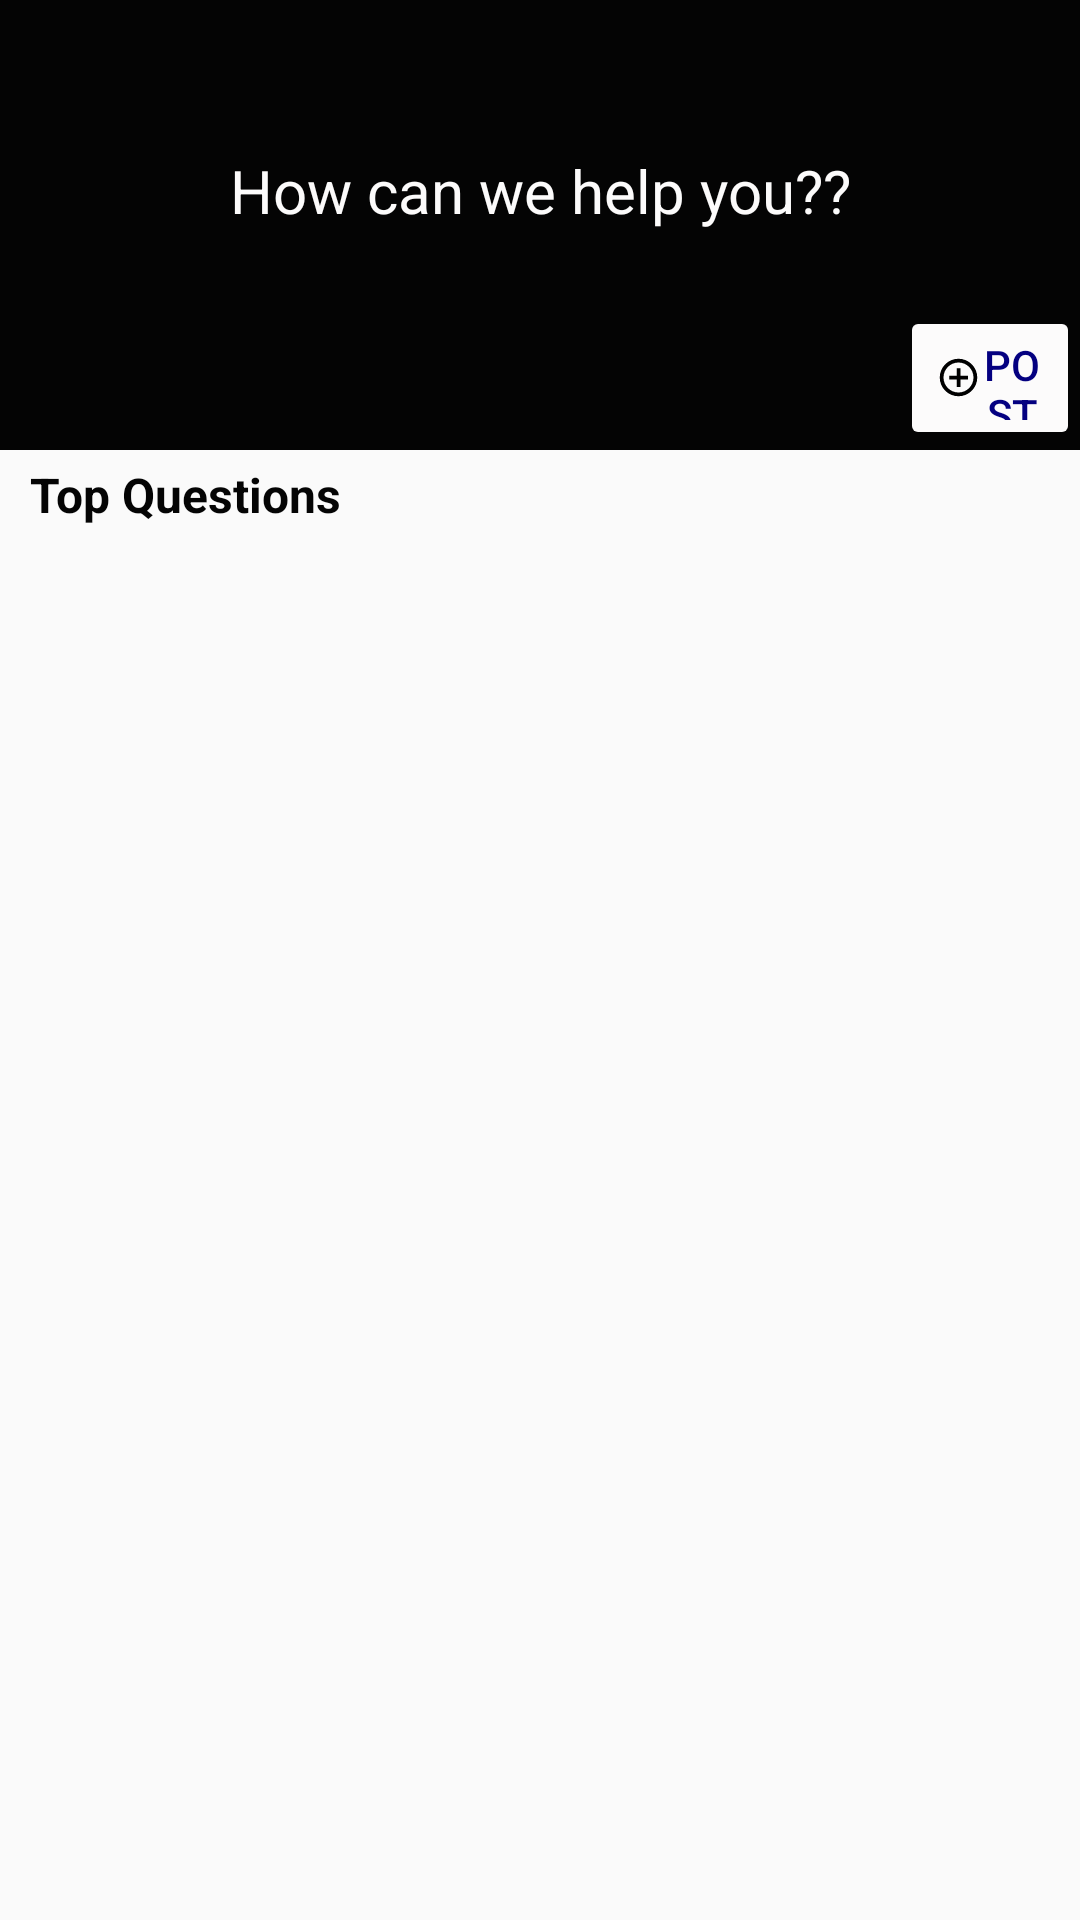

Here is an Android app screen rendered from its layout file. Give the layout XML and the strings, colors and styles it references.
<!-- AndroidManifest.xml: application theme AppTheme -->
<!-- res/layout/activity_main.xml -->
<?xml version="1.0" encoding="utf-8"?>
<ScrollView xmlns:android="http://schemas.android.com/apk/res/android"
    xmlns:app="http://schemas.android.com/apk/res-auto"
    xmlns:tools="http://schemas.android.com/tools"
    android:layout_width="match_parent"
    android:layout_height="match_parent">
<RelativeLayout
    android:orientation="vertical"
    android:layout_width="match_parent"
    android:layout_height="match_parent"
    tools:context=".ui.MainActivity">


    <com.google.android.material.appbar.AppBarLayout
        android:id="@+id/mainAppBar"
        android:layout_width="match_parent"
        android:layout_height="150dp"
        android:background="@color/colorAccent">

        <TextView
            android:id="@+id/appBarText"
            android:layout_width="match_parent"
            android:layout_height="wrap_content"
            android:layout_marginTop="50dp"
            android:text="How can we help you??"
            android:textAlignment="center"
            android:textColor="@color/colorTextIcons"
            android:textSize="20sp" />

        <Button
            android:id="@+id/addQuestionButton"
            android:layout_width="wrap_content"
            android:layout_height="wrap_content"
            android:backgroundTint="@color/colorTextIcons"
            android:drawableLeft="@drawable/ic_add_circle_outline_black_24dp"
            android:text="post"
            android:layout_marginTop="25dp"
            android:layout_marginLeft="300dp"
            android:textColor="#040080" />

    </com.google.android.material.appbar.AppBarLayout>


    <TextView
        android:layout_width="match_parent"
        android:layout_height="wrap_content"
        android:text="Top Questions"
        android:textColor="@color/colorAccent"
        android:textSize="16sp"
        android:textStyle="bold"
        android:layout_marginStart="10dp"
        android:layout_marginTop="4dp"
        android:layout_below="@id/mainAppBar"
        android:id="@+id/mainActivityTitle" />


    <androidx.recyclerview.widget.RecyclerView
        android:id="@+id/questionsRecyclerView"
        android:layout_width="match_parent"
        android:layout_below="@id/mainActivityTitle"
        android:layout_height="wrap_content"
        android:layout_marginTop="0dp" />

</RelativeLayout>
</ScrollView>
<!-- resources referenced by this layout -->
<resources>
  <color name="colorAccent">#040404</color>
  <color name="colorTextIcons">#FCFBFB</color>
  <!-- drawable ic_add_circle_outline_black_24dp (drawable) -->
  <vector android:height="15dp" android:viewportHeight="24.0"
      android:viewportWidth="24.0" android:width="15dp" xmlns:android="http://schemas.android.com/apk/res/android">
      <path android:fillColor="#FF000000" android:pathData="M13,7h-2v4L7,11v2h4v4h2v-4h4v-2h-4L13,7zM12,2C6.48,2 2,6.48 2,12s4.48,10 10,10 10,-4.48 10,-10S17.52,2 12,2zM12,20c-4.41,0 -8,-3.59 -8,-8s3.59,-8 8,-8 8,3.59 8,8 -3.59,8 -8,8z"/>
  </vector>
  <style name="AppTheme" parent="Theme.AppCompat.Light.DarkActionBar">
          
          <item name="colorPrimary">@color/colorAccent</item>
      </style>
</resources>
